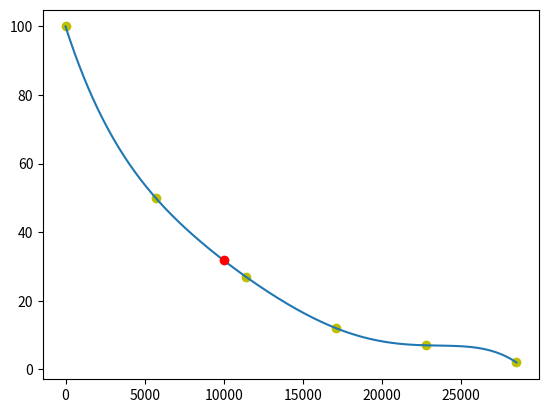

The matplotlib source for this figure:
import numpy
import math
import matplotlib.pyplot as plt

def interp(data):
    m,l=data.shape
    def fn(x):
        n=len(x)
        poly=numpy.zeros(n)
        for i in range(0,n):
            
            
            for j in range (0,m):
                L=1
                for k in range(0,m):
                    if k!=j:
                        L=L*(x[i]-data[k,0])/(data[j,0]-data[k,0])
                poly[i]=poly[i]+(data[j,1]*L)
        return poly
    return fn


Data=numpy.array([(0,100),(5700,50),(11400,27),(17100,12),(22800,7),(28500,2)])
func=interp(Data)
x=numpy.array([10000])
y=func(x)
print("% remaining at 10000 years = ",y)

X=Data[0:,0]
Y=Data[0:,1]
Z=numpy.linspace(0,28500,500,endpoint=True)
plt.plot(X,Y,'yo')
plt.plot(Z,func(Z))
plt.plot([10000],func([10000]),'ro')
plt.show()



            
                
            
        
        
        
        
